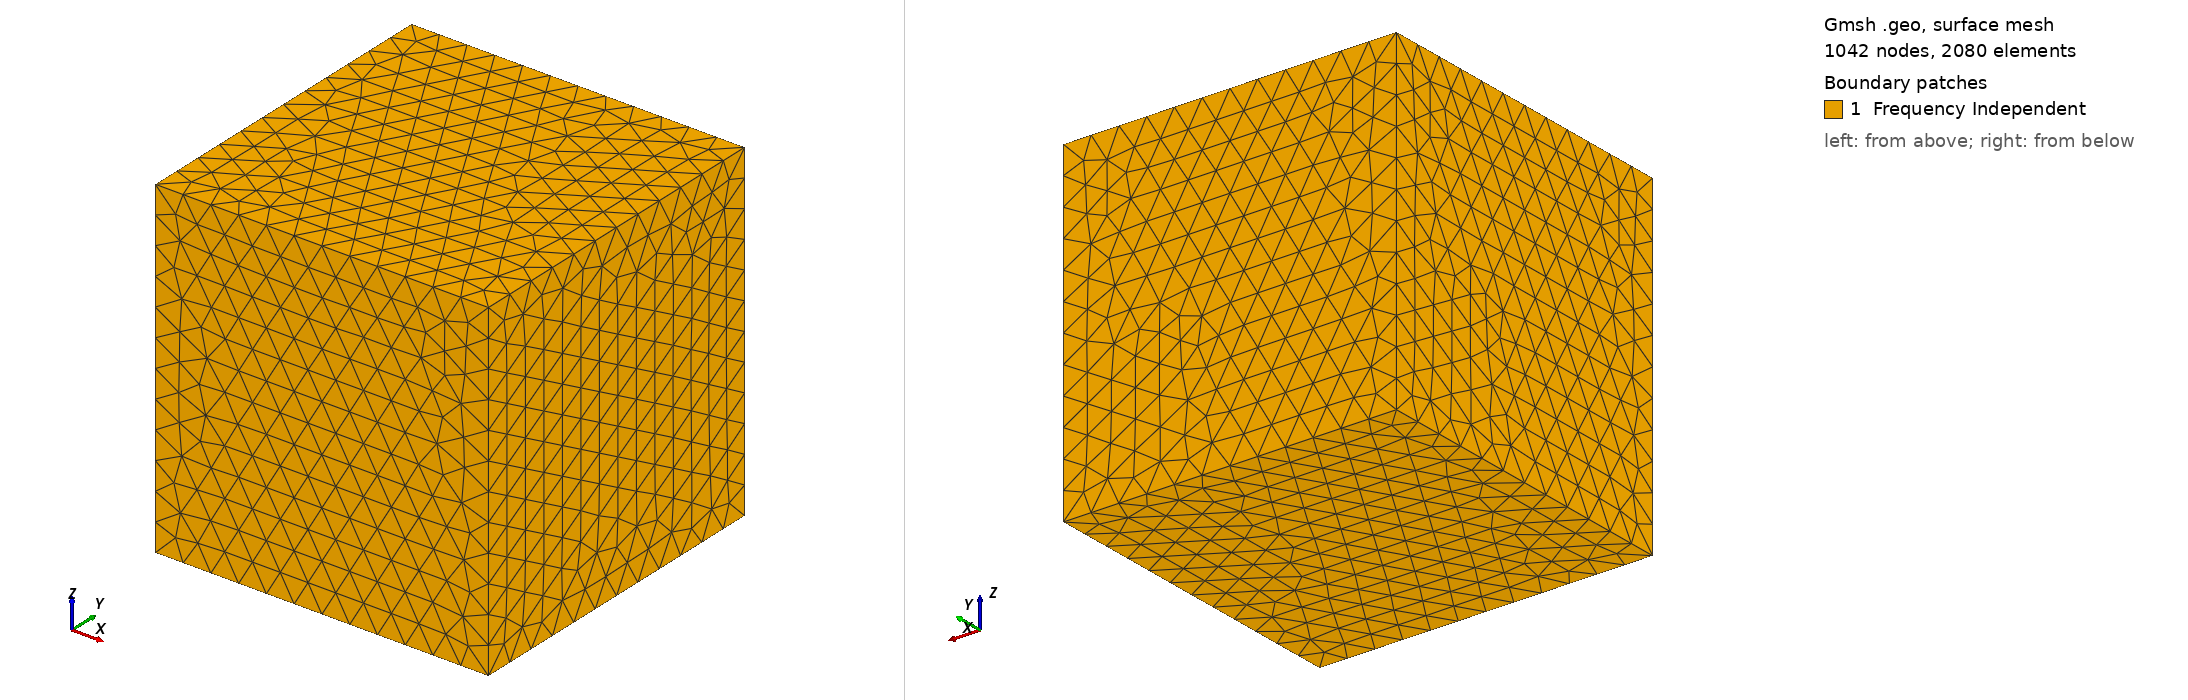

Gmsh geometry script, surface-meshed: 1042 nodes, 2080 surface elements. Boundary patches (legend numbers): 1 Frequency Independent. Left view from above one corner, right view from below the opposite corner. Legend entries are the model's physical surfaces. The drawing asked Gmsh for element sizes between 1% and 20% of the model's largest extent; the script's own settings can give other sizes.

=== meshNH.geo (drawn) ===
cl__1 = 0.17;
Point(1) = {0, 0, 0, cl__1};
Point(2) = {2, 0, 0, cl__1};
Point(3) = {2, 2, 0, cl__1};
Point(4) = {0, 2, 0, cl__1};
Point(5) = {0, 0, 2, cl__1};
Point(6) = {2, 0, 2, cl__1};
Point(7) = {2, 2, 2, cl__1};
Point(8) = {0, 2, 2, cl__1};
Line(9) = {1, 2};
Line(10) = {2, 3};
Line(11) = {3, 4};
Line(12) = {4, 1};
Line(13) = {5, 6};
Line(14) = {6, 7};
Line(15) = {7, 8};
Line(16) = {8, 5};
Line(17) = {1, 5};
Line(18) = {2, 6};
Line(19) = {3, 7};
Line(20) = {4, 8};
Line Loop(22) = {16, 13, 14, 15};
Plane Surface(22) = {22};
Line Loop(24) = {14, -19, -10, 18};
Plane Surface(24) = {24};
Line Loop(26) = {10, 11, 12, 9};
Plane Surface(26) = {26};
Line Loop(28) = {12, 17, -16, -20};
Plane Surface(28) = {28};
Line Loop(30) = {20, -15, -19, 11};
Plane Surface(30) = {30};
Line Loop(32) = {18, -13, -17, 9};
Plane Surface(32) = {32};
Surface Loop(34) = {22, 28, 26, 24, 30, 32};
Volume(34) = {34};
Physical Surface("Frequency Independent",2) = {22, 24, 26, 28, 30, 32};
Physical Surface("Extended Reaction",4) = {};
Physical Volume(10) = {34};
